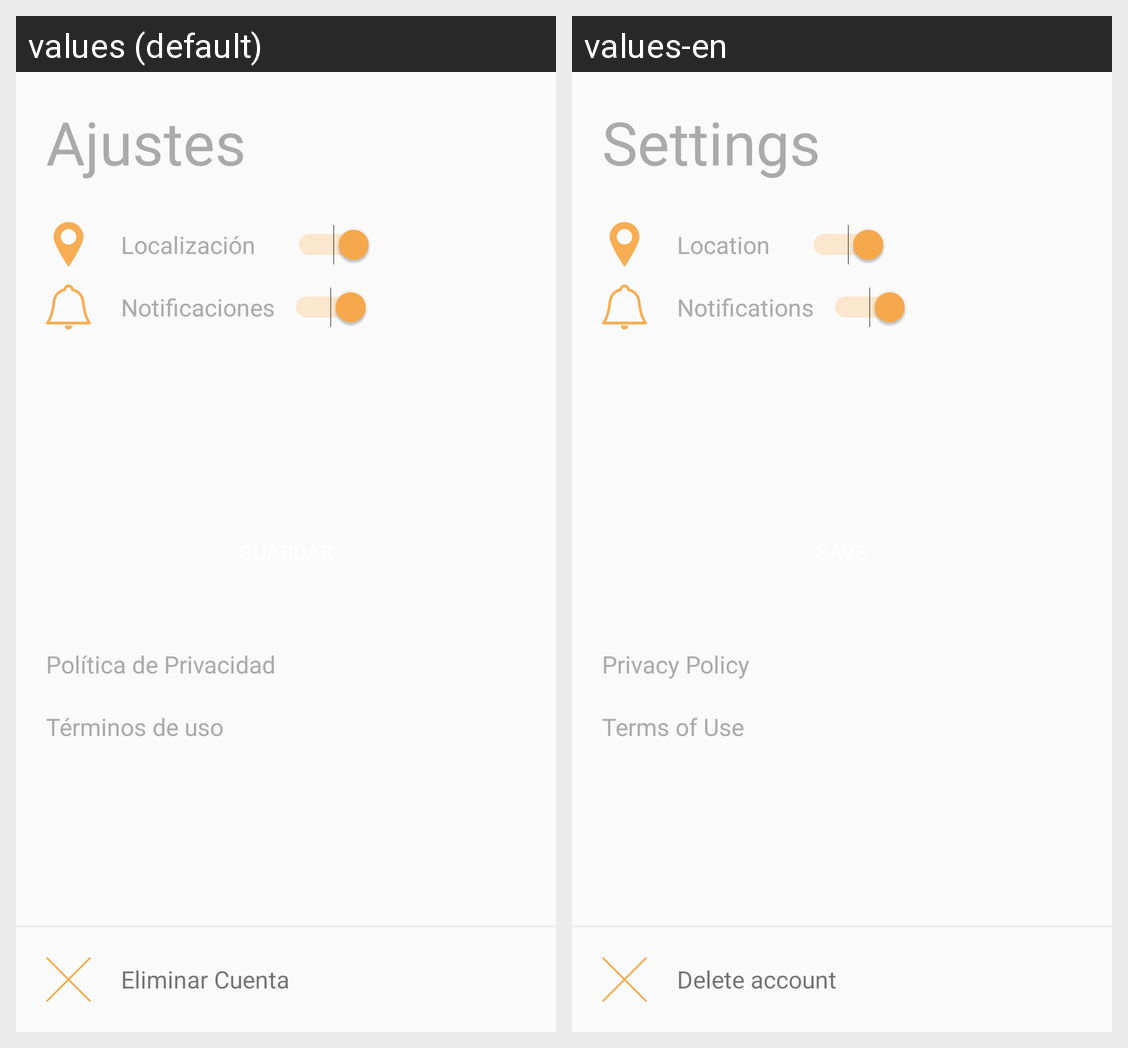

Strings drawn on this Android screen and how each of the app's shown locales translates them:
Android screen res/layout/layout_ajustes.xml rendered under 2 locales, left to right: values (default), values-en. Device: Nexus 5 (rendered at 1080×1920; each locale shown at half size, 540×960, under a caption strip naming it); theme AppTheme.
Strings drawn on this screen, with the default value and each locale's value (text and hints the layout hard-codes, and strings that could not be matched under every locale, appear in the picture but are not listed):

ajustes_titulo
  values: Ajustes
  values-en: Settings

ajustes_localizacion
  values: Localización
  values-en: Location

ajustes_notificacion
  values: Notificaciones
  values-en: Notifications

ajustes_politica
  values: Política de Privacidad
  values-en: Privacy Policy

ajustes_terminos
  values: Términos de uso
  values-en: Terms of Use

ajustes_eliminarcuenta
  values: Eliminar Cuenta
  values-en: Delete account
